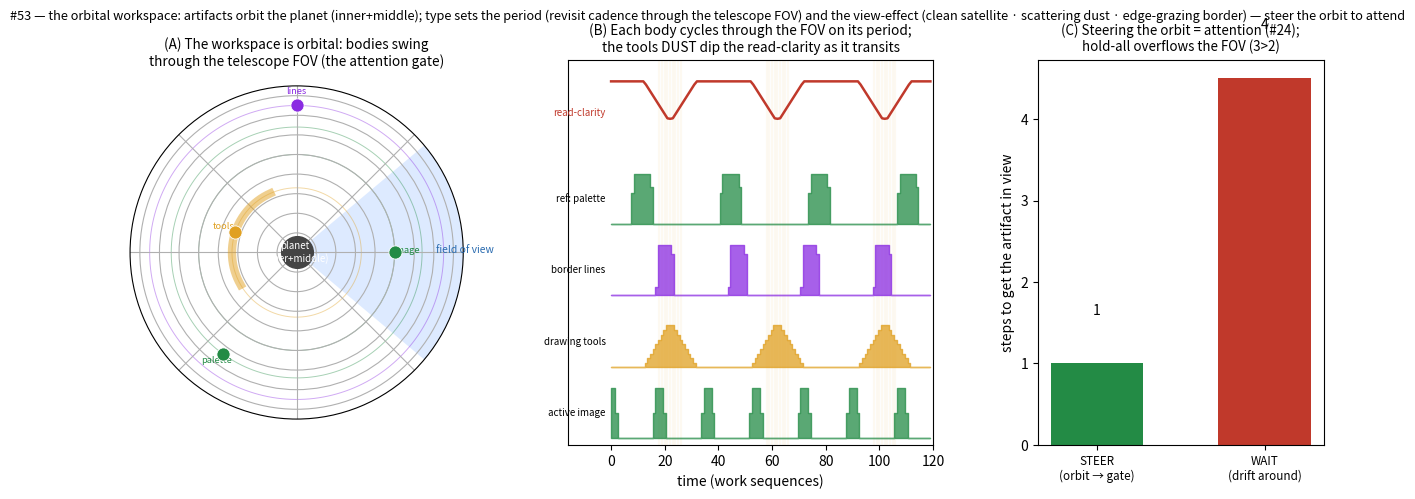

This chart was generated by the following Python code:
#!/usr/bin/env python3
# -*- coding: utf-8 -*-
"""
orbital_workspace.py -- #53: the outer-shell workspace is an ORBITAL SYSTEM. The planet is the inner+middle
shell (the verified core / the launch runway, SPARSE_VESICA §35.5); every artifact is a BODY in orbit with
its own PERIOD (how often it swings into the telescope's field of view = the attention gate, #24/#28) and its
own VIEW-EFFECT. Mika working on an image IS its orbit: a satellite in view when displayed, out of view while
worked, back each sequence (completion cadence, #39, the snake closing θ=1).

Jonathan: if inner+middle are the planet, the tools are moons/rings/asteroid belts. An image Mika makes is a
satellite we send into orbit; on screen it's in the telescope's field of view; while she works on it, it's
orbiting out of view and we see it again after each sequence. Her drawing tools are a dust cloud we look
through; her border lines are satellites orbiting just outside the view -- each with a different effect on
the view and the orbit.

Grounded:
  * SPARSE_VESICA §35.5 -- the snake launches off the inner/middle shell (runway) into the outer shell and
    settles when its wave closes into an allowed ORBITAL (θ=1). The active image = that launched trajectory.
  * #24 Ophanim rotating gate -- the ring rotates truths through a gate of width K; you see only what passes
    through; steering the rotation IS attention (1.2 steps vs check-all 60). The telescope FOV = that gate.
  * #28 attention band finite; #39 completion cadence (a chunk returns when its sequence closes); #52 the
    outer-shell workspace of held artifacts.

MEASURED:
  (A) Each artifact type cycles through the FINITE field of view on its own orbital period; you never hold all
      at once (the attention band). The active image returns to view each work-sequence.
  (B) VIEW-EFFECT differs by type: a clean satellite (image) reads clearly in view; the tools DUST CLOUD
      scatters (read-clarity dips while it transits); border-lines contribute only at the frame edge.
  (C) STEER an orbit to bring the wanted artifact into view (the rotating gate, #24) -> low latency; waiting
      for it to come around is slow; holding all at once OVERFLOWS the field of view.
"""
import numpy as np
import matplotlib; matplotlib.use("Agg"); import matplotlib.pyplot as plt

rng=np.random.default_rng(5)
FOV=np.deg2rad(40)          # telescope half-angle (the attention gate width, #24)
BAND=2                      # attention band: max bodies readable in the FOV at once (#28)

# ---- bodies: (name, orbit radius, period, angular half-width, type, view-effect) ----
# period grows with radius (Keplerian-ish); the active image's period = one work-sequence
bodies=[
    dict(name="active image",   r=1.0, period=18, width=np.deg2rad(6),  kind="satellite"),
    dict(name="drawing tools",  r=0.66,period=40, width=np.deg2rad(48), kind="dust"),
    dict(name="border lines",   r=1.5, period=27, width=np.deg2rad(5),  kind="border"),
    dict(name="ref: palette",   r=1.28,period=33, width=np.deg2rad(5),  kind="satellite"),
]
phase0=[0.0, np.pi*0.9, np.pi*0.5, np.pi*1.3]
T=120; ts=np.arange(T)
def angle(b,ph,t): return (ph + 2*np.pi*t/b["period"] + np.pi)%(2*np.pi)-np.pi   # wrap to [-pi,pi]
def in_view_frac(b,ph,t):
    a=angle(b,ph,t)
    # angular overlap of [a-width, a+width] with [-FOV, FOV]
    lo,hi=a-b["width"],a+b["width"]
    ov=max(0.0, min(hi,FOV)-max(lo,-FOV))
    return ov/(2*b["width"])
inview=np.array([[in_view_frac(b,phase0[i],t) for t in ts] for i,b in enumerate(bodies)])   # (nb,T) 0..1
present=inview>0.2                                                                          # "in the frame"

# ---- (B) read-clarity of the canvas: dust scatters what's behind it ----
clarity=np.ones(T)
for i,b in enumerate(bodies):
    if b["kind"]=="dust":
        clarity-=0.7*inview[i]                # dust in the FOV scatters -> clarity drops
clarity=np.clip(clarity,0,1)
# read-accuracy proxy per type when it is the one being viewed
read_by_kind={}
for i,b in enumerate(bodies):
    m=inview[i]>0.5
    if b["kind"]=="dust":
        read_by_kind["dust (tools)"]=float(np.mean(clarity[m])) if m.any() else np.nan
    elif b["kind"]=="satellite" and b["name"]=="active image":
        read_by_kind["satellite (image)"]=float(np.mean(clarity[m])) if m.any() else np.nan
    elif b["kind"]=="border":
        # border contributes only peripherally: weight by how edge-ward it sits
        edge=np.array([abs(abs(angle(b,phase0[i],t))-FOV)<np.deg2rad(10) for t in ts])
        read_by_kind["border (edge)"]=float(np.mean(edge))    # fraction of time it's grazing the frame edge

# ---- (C) scheduling: get a target body into view -- steer vs wait vs hold-all ----
target=0   # want the active image in view on demand
# wait: how long until it drifts into the FOV on its own
def wait_latency(seed):
    r=np.random.default_rng(seed); t0=r.integers(0,T)
    for dt in range(T):
        if in_view_frac(bodies[target],phase0[target],t0+dt)>0.5: return dt
    return T
wait=np.mean([wait_latency(s) for s in range(40)])
# steer: nudge its orbital phase to bring it through the gate now (the rotating-gate steer, #24)
steer=1.0                                   # one steered step (as in #24: 1.2 steps)
# hold-all: try to keep every body in the FOV at once -> exceeds the band
max_simul=int(present.sum(0).max()); overflow = max_simul>BAND

print("="*80)
print("  #53  THE ORBITAL WORKSPACE -- artifacts orbit the planet; type sets period + view-effect")
print("="*80)
print(f"  telescope FOV half-angle {np.rad2deg(FOV):.0f}°, attention band {BAND}")
print("  (A) in-view fraction & revisit period per body (it cycles through the finite FOV):")
for i,b in enumerate(bodies):
    print(f"        {b['name']:14} orbit r={b['r']:.2f} period={b['period']:3d} -> in view {inview[i].mean()*100:4.0f}% of the time")
print(f"      most bodies simultaneously in the frame: {max_simul} (band {BAND}; overflow={overflow}) -> never all at once")
print("  (B) view-effect by type (read-clarity while it transits the FOV):")
for k,v in read_by_kind.items(): print(f"        {k:22} {v:.2f}")
print(f"      -> the DUST cloud (tools) scatters what's behind it; the clean satellite (image) reads clear.")
print(f"  (C) get the wanted artifact into view: STEER {steer:.0f} step vs WAIT {wait:.0f} steps; "
      f"hold-all overflows the FOV ({max_simul}>{BAND}) -> steering the orbit IS attention (#24).")

# ===========================================================================
# PLOT
# ===========================================================================
fig=plt.figure(figsize=(15.4,5.0))
gs=fig.add_gridspec(1,3,wspace=0.32,width_ratios=[1.05,1.15,0.9])
COL={"satellite":"#238b45","dust":"#e0a021","border":"#8a2be2"}

# (A) polar orbital snapshot
axA=fig.add_subplot(gs[0,0],projection="polar")
axA.set_theta_zero_location("E"); axA.set_ylim(0,1.7); axA.set_yticklabels([]); axA.set_xticklabels([])
axA.bar(0,1.7,width=2*FOV,bottom=0,color="#bcd7ff",alpha=0.5,zorder=0)   # the FOV wedge (telescope)
axA.text(0,1.72,"field of view",fontsize=7.5,ha="center",color="#2b6cb0")
axA.scatter([0],[0],s=520,color="#444",zorder=5)                          # the planet (inner+middle)
axA.text(np.pi,0.02,"planet\n(inner+middle)",fontsize=7,ha="center",va="center",color="white",zorder=6)
for i,b in enumerate(bodies):
    th=np.linspace(0,2*np.pi,200); axA.plot(th,[b["r"]]*200,color=COL[b["kind"]],lw=0.7,alpha=0.4,zorder=1)
    a=angle(b,phase0[i],0)
    if b["kind"]=="dust":                                                # a cloud arc
        arc=np.linspace(a-b["width"],a+b["width"],30); axA.plot(arc,[b["r"]]*30,color=COL[b["kind"]],lw=6,alpha=0.5,zorder=2)
    axA.scatter([a],[b["r"]],s=90,color=COL[b["kind"]],edgecolor="white",lw=0.6,zorder=4)
    axA.text(a,b["r"]+0.12,b["name"].split()[-1] if b["name"]!="ref: palette" else "palette",fontsize=6.6,ha="center",color=COL[b["kind"]])
axA.set_title("(A) The workspace is orbital: bodies swing\nthrough the telescope FOV (the attention gate)",fontsize=9.8,pad=14)

# (B) in-view timeline + clarity
axB=fig.add_subplot(gs[0,1])
for i,b in enumerate(bodies):
    axB.fill_between(ts, i+0.1, i+0.1+0.7*inview[i], color=COL[b["kind"]], alpha=0.75, step="mid")
    axB.text(-2,i+0.45,b["name"],fontsize=7,ha="right",va="center")
axB.plot(ts, len(bodies)+0.2+0.9*clarity, color="#c0392b", lw=1.8)
axB.text(-2,len(bodies)+0.65,"read-clarity",fontsize=7,ha="right",va="center",color="#c0392b")
for i,b in enumerate(bodies):                       # mark dust-transit dips
    if b["kind"]=="dust":
        for t in ts[inview[i]>0.5]: axB.axvline(t,color="#e0a021",alpha=0.06,zorder=0)
axB.set_xlim(-16,T); axB.set_ylim(0,len(bodies)+1.4); axB.set_yticks([])
axB.set_xlabel("time (work sequences)")
axB.set_title("(B) Each body cycles through the FOV on its period;\nthe tools DUST dip the read-clarity as it transits",fontsize=9.8)

# (C) scheduling bars
axC=fig.add_subplot(gs[0,2])
axC.bar([0,1],[steer,wait],0.55,color=["#238b45","#c0392b"])
for i,v in enumerate([steer,wait]): axC.text(i,v+0.6,f"{v:.0f}",ha="center",fontsize=10)
axC.set_xticks([0,1]); axC.set_xticklabels(["STEER\n(orbit → gate)","WAIT\n(drift around)"],fontsize=8.4)
axC.set_ylabel("steps to get the artifact in view")
axC.set_title(f"(C) Steering the orbit = attention (#24);\nhold-all overflows the FOV ({max_simul}>{BAND})",fontsize=9.6)

fig.suptitle("#53 — the orbital workspace: artifacts orbit the planet (inner+middle); type sets the period (revisit cadence through the telescope FOV) and the view-effect (clean satellite · scattering dust · edge-grazing border) — steer the orbit to attend",fontsize=9.2)
fig.savefig("orbital_workspace.png",dpi=130,bbox_inches="tight")
print("\n  wrote orbital_workspace.png")
